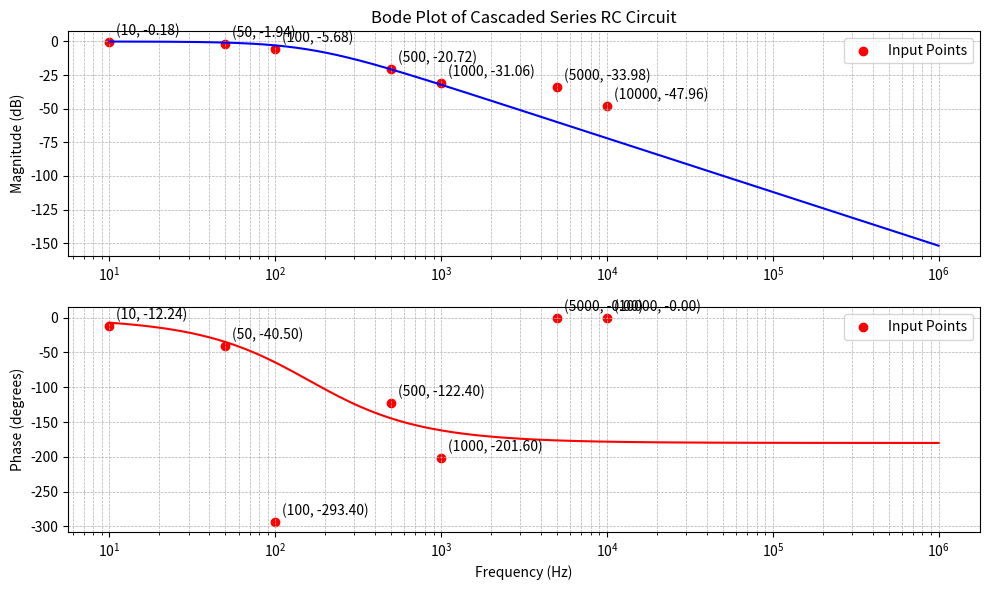

Here is the Python script that generated this plot:
import numpy as np
import matplotlib.pyplot as plt
from scipy.signal import freqresp

def rc_transfer_function(R, C, f):
    """
    Compute the transfer function H(f) = Vout/Vin of two cascaded series RC circuits.
    """
    omega = 2 * np.pi * f  # Convert frequency to angular frequency
    H_single = 1 / (1 + 1j * omega * R * C)  # Transfer function of one RC stage
    H_cascaded = H_single * H_single  # Cascading two identical RC stages
    return H_cascaded

# Define circuit parameters
R = 1e4  # Resistance in ohms (1kΩ)
C = 1e-7  # Capacitance in farads (1µF)

# Frequency range
frequencies = np.logspace(1, 6, 1000)  # 10 Hz to 1 MHz (log scale)
H = rc_transfer_function(R, C, frequencies)

# Compute magnitude and phase
magnitude = 20 * np.log10(np.abs(H))  # Convert magnitude to dB
phase = np.angle(H, deg=True)  # Phase in degrees

# Input points for validation
freqvals = np.array([10**3, 500, 100, 50, 10, 10**4, 5000])
magvals = np.array([28e-3, 92e-3, 520e-3, 800e-3, 980e-3, 4e-3, 20e-3])
phasevals = np.array([560e-6, 680e-6, 8.15e-3, 2.25e-3, 3.4e-3, 0, 0])
freqvals_rad = []
for i in range(len(freqvals)) :
    freqvals_rad.append(freqvals[i] * 2 * np.pi) 
    phasevals[i] *= -freqvals_rad[i]*180/np.pi

# Plot Bode magnitude response
plt.figure(figsize=(10, 6))
plt.subplot(2, 1, 1)
plt.semilogx(frequencies, magnitude, 'b')
plt.scatter(freqvals, 20 * np.log10(magvals), color='red', label='Input Points')
for i, txt in enumerate(freqvals):
    plt.annotate(f'({txt}, {20 * np.log10(magvals[i]):.2f})', (freqvals[i], 20 * np.log10(magvals[i])), textcoords="offset points", xytext=(5,5), ha='left')
plt.title('Bode Plot of Cascaded Series RC Circuit')
plt.ylabel('Magnitude (dB)')
plt.legend()
plt.grid(which='both', linestyle='--', linewidth=0.5)

# Plot Bode phase response
plt.subplot(2, 1, 2)
plt.semilogx(frequencies, phase, 'r')
plt.scatter(freqvals, phasevals, color='red', label='Input Points')
for i, txt in enumerate(freqvals):
    plt.annotate(f'({txt}, {phasevals[i]:.2f})', (freqvals[i], phasevals[i]), textcoords="offset points", xytext=(5,5), ha='left')
plt.xlabel('Frequency (Hz)')
plt.ylabel('Phase (degrees)')
plt.legend()
plt.grid(which='both', linestyle='--', linewidth=0.5)

# Show plots
plt.tight_layout()
plt.show()

